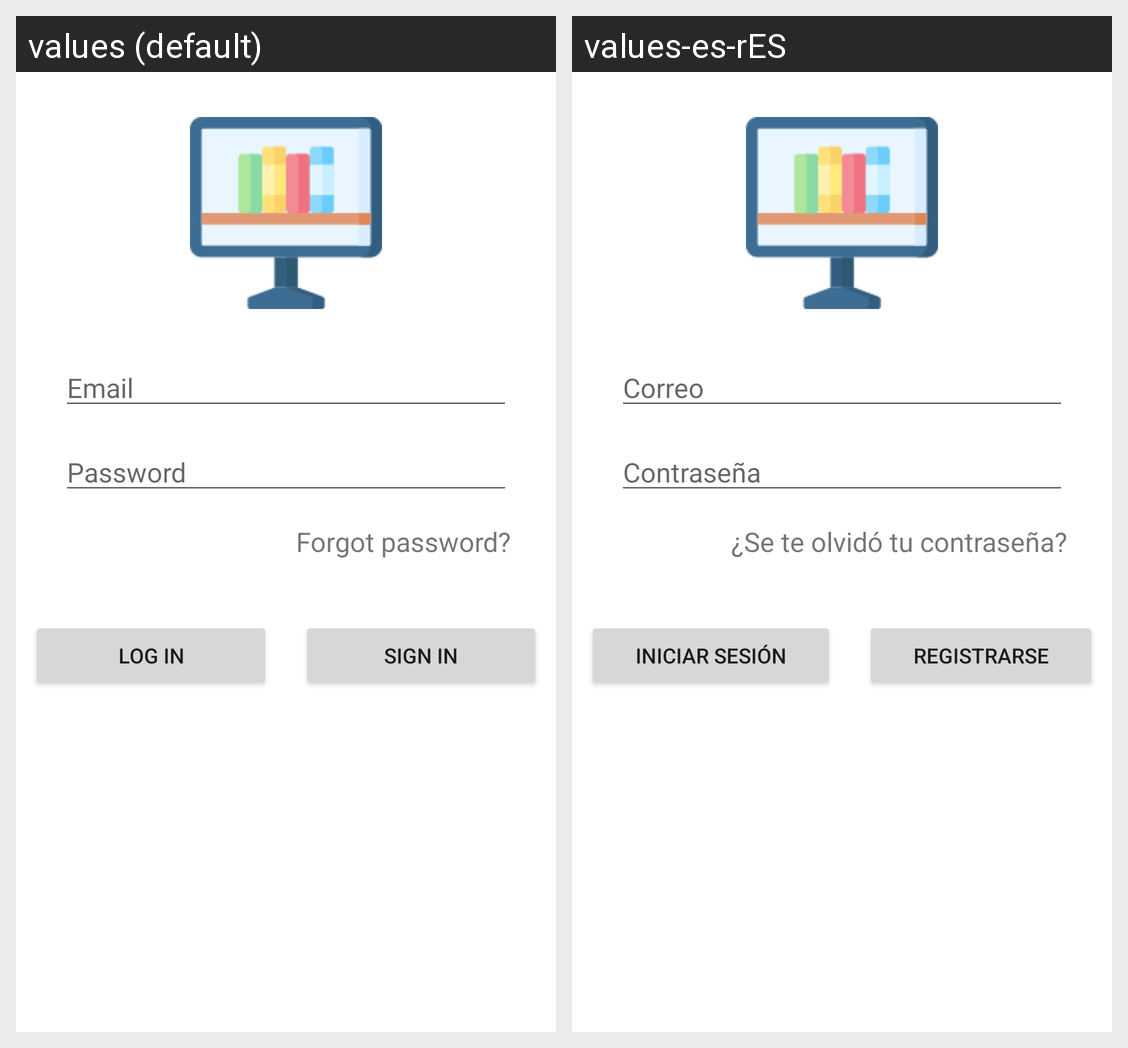

For this localized Android screen grid, give each drawn string resource with its value in every locale shown.
Android screen res/layout/activity_login.xml rendered under 2 locales, left to right: values (default), values-es-rES. Device: Nexus 5 (rendered at 1080×1920; each locale shown at half size, 540×960, under a caption strip naming it); theme Theme.TFG.
Strings drawn on this screen, with the default value and each locale's value (text and hints the layout hard-codes, and strings that could not be matched under every locale, appear in the picture but are not listed):

prompt_email
  values: Email
  values-es-rES: Correo

prompt_password
  values: Password
  values-es-rES: Contraseña

prompt_forgot_password
  values: Forgot password?
  values-es-rES: ¿Se te olvidó tu contraseña?

action_log_in
  values: Log in
  values-es-rES: Iniciar sesión

action_sign_in
  values: Sign in
  values-es-rES: Registrarse
